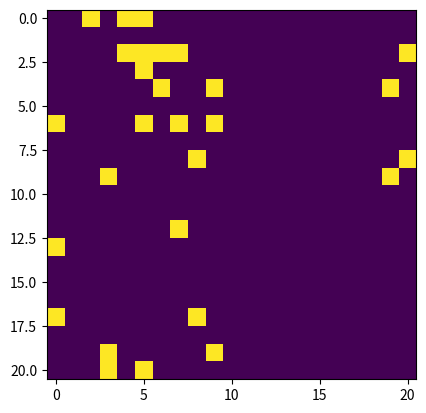
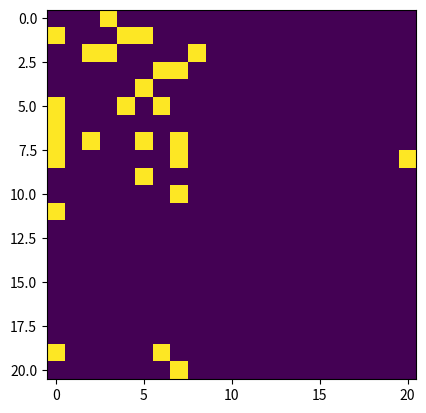
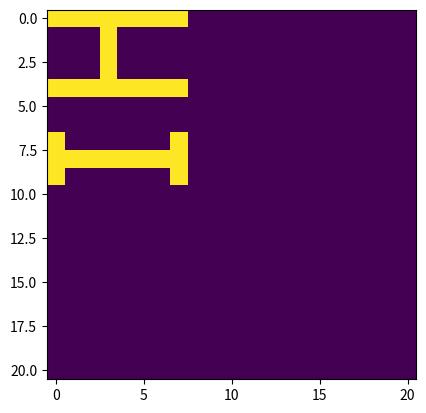
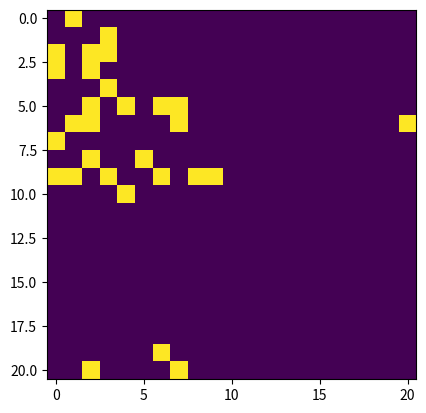
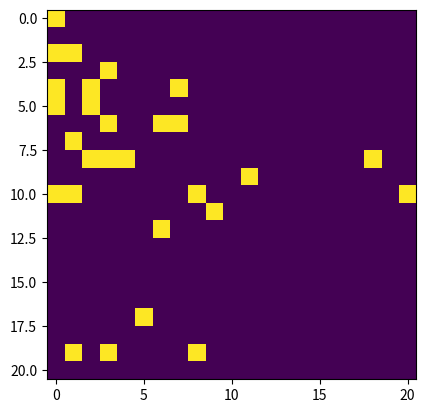

Reproduce these figures in Python, in order.
import pandas as pd
import numpy as np
import string
import matplotlib.pylab as plt
from scipy import sparse

TESTING = True
REAL = not TESTING

test_input = [
"position=< 9,  1> velocity=< 0,  2>",
"position=< 7,  0> velocity=<-1,  0>",
"position=< 3, -2> velocity=<-1,  1>",
"position=< 6, 10> velocity=<-2, -1>",
"position=< 2, -4> velocity=< 2,  2>",
"position=<-6, 10> velocity=< 2, -2>",
"position=< 1,  8> velocity=< 1, -1>",
"position=< 1,  7> velocity=< 1,  0>",
"position=<-3, 11> velocity=< 1, -2>",
"position=< 7,  6> velocity=<-1, -1>",
"position=<-2,  3> velocity=< 1,  0>",
"position=<-4,  3> velocity=< 2,  0>",
"position=<10, -3> velocity=<-1,  1>",
"position=< 5, 11> velocity=< 1, -2>",
"position=< 4,  7> velocity=< 0, -1>",
"position=< 8, -2> velocity=< 0,  1>",
"position=<15,  0> velocity=<-2,  0>",
"position=< 1,  6> velocity=< 1,  0>",
"position=< 8,  9> velocity=< 0, -1>",
"position=< 3,  3> velocity=<-1,  1>",
"position=< 0,  5> velocity=< 0, -1>",
"position=<-2,  2> velocity=< 2,  0>",
"position=< 5, -2> velocity=< 1,  2>",
"position=< 1,  4> velocity=< 2,  1>",
"position=<-2,  7> velocity=< 2, -2>",
"position=< 3,  6> velocity=<-1, -1>",
"position=< 5,  0> velocity=< 1,  0>",
"position=<-6,  0> velocity=< 2,  0>",
"position=< 5,  9> velocity=< 1, -2>",
"position=<14,  7> velocity=<-2,  0>",
"position=<-3,  6> velocity=< 2, -1>"
        ]


def parse_file(inputs: list):
    update_dict = {}
    list1 = string.ascii_uppercase
    list2 = string.ascii_lowercase
    ids = [ str(p1 + p2) for p1 in list1 for p2 in list2]
    max_n = min_n = 0
    for i in range(len(inputs)):
        p, v  = inputs[i].split("> ")
        p = p.split('=')[1][1:].strip()
        v = v.split("=")[1][1:-1].strip()
        
        x, y = p.split(', ')
        d_x, d_y = v.split(', ')
        
        if int(x) > max_n:
            max_n = int(x)
        if int(x) < min_n:
            min_n = int(x)
        
        update_dict[ids[i]] = int(x), int(y), int(d_x), int(d_y)
        
        
        target_range = max_n - min_n
    return update_dict, target_range



def construct_mat(ud, target_range):
    msg_matrix = np.zeros((target_range, target_range), dtype='object')
    for k in ud.keys():
        x,y,d_x,d_y = ud[k]
        msg_matrix[x,y] = k
    return msg_matrix



def plot_matrix(mat): 
    to_int = lambda x: 1 if isinstance(x, str) else x
    vto_int = np.vectorize(to_int)
    num_array = vto_int(mat)
    plt.imshow(num_array)
    plt.show()
    return num_array
    


# print(msg_matrix)

def update_matrix(msg_matrix, ud, target_range):
    for k in ud.keys():
        x,y,d_x,d_y = ud[k]
        new_x = x + d_x
        new_y = y + d_y
        ud[k] = new_x, new_y, d_x, d_y
        msg_matrix = construct_mat(ud, target_range)
    return msg_matrix, ud
    

def find_msg(curr_epoch, ud, target_range, num_iter=5):
    for i in range(num_iter):
        curr_epoch, ud = update_matrix(curr_epoch, ud, target_range)
        curr_n = plot_matrix(curr_epoch)

if TESTING:
    ud, target_range = parse_file(test_input)
    msg_matrix = construct_mat(ud, target_range)
    find_msg(msg_matrix, ud, target_range)

if REAL:
    real_input = open('day10_input.txt','r').read().split('\n')
    ud, target_range = parse_file(real_input)
    curr_epoch = construct_mat(ud, target_range)
    # find_msg(msg_matrix, ud, target_range)
    
    num_iter = 1
    curr_epoch, ud = update_matrix(curr_epoch, ud, target_range)
    curr_n = plot_matrix(curr_epoch)
